The GitHub repository amruta-123/Solid-Waste-Management-Project contains a labelled image folder "Dataset" with 2 categories: clean, waste. Examples follow, each with its label.

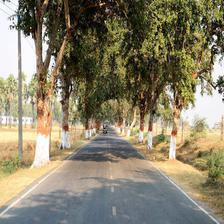
Label: clean

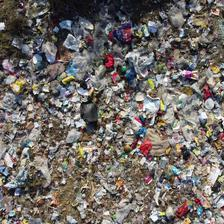
Label: waste

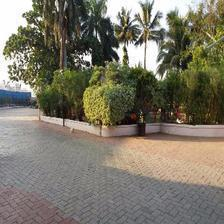
Label: clean

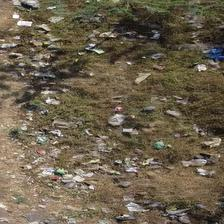
Label: waste

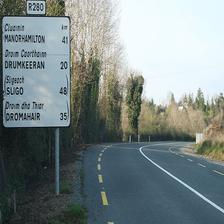
Label: clean

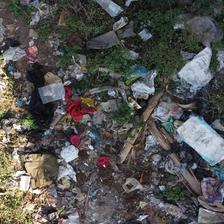
Label: waste
